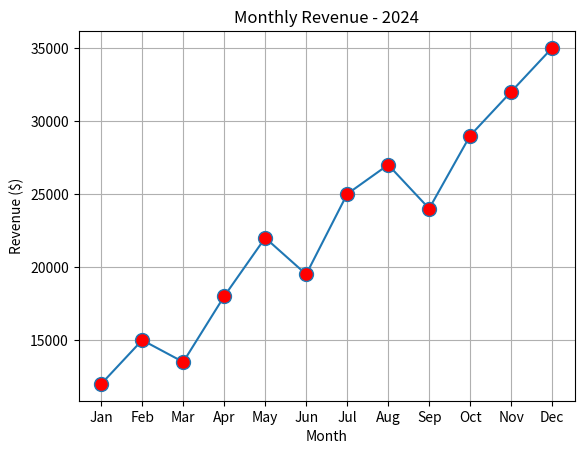

This figure's Python source:
# Plot monthly revenue trends using a line chart in Matplotlib

import matplotlib.pyplot as plt

months = ['Jan', 'Feb', 'Mar', 'Apr', 'May', 'Jun', 'Jul', 'Aug', 'Sep', 'Oct', 'Nov', 'Dec']
revenue = [12000, 15000, 13500, 18000, 22000, 19500, 25000, 27000, 24000, 29000, 32000, 35000]


plt.plot(months, revenue, marker='o',
         markersize=10,
         markerfacecolor='red')

plt.grid(True)
plt.xlabel('Month')
plt.ylabel('Revenue ($)')
plt.title('Monthly Revenue - 2024')
plt.show()
